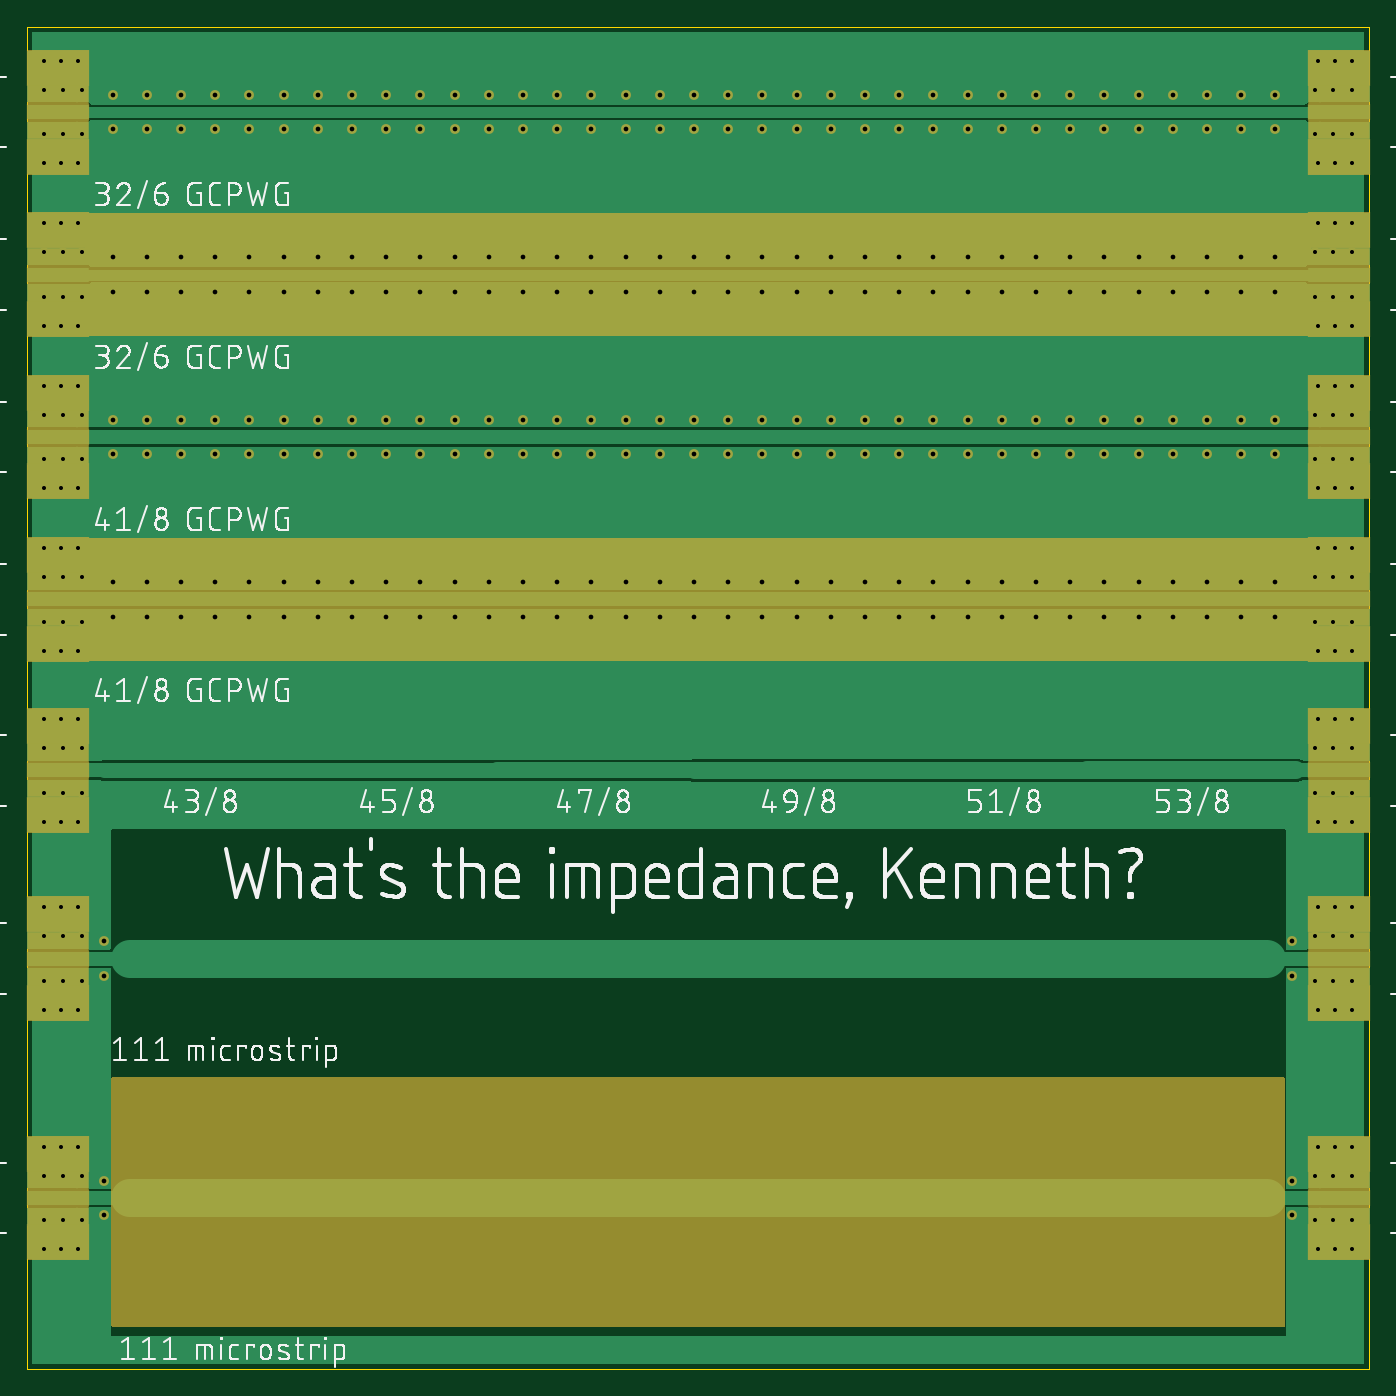
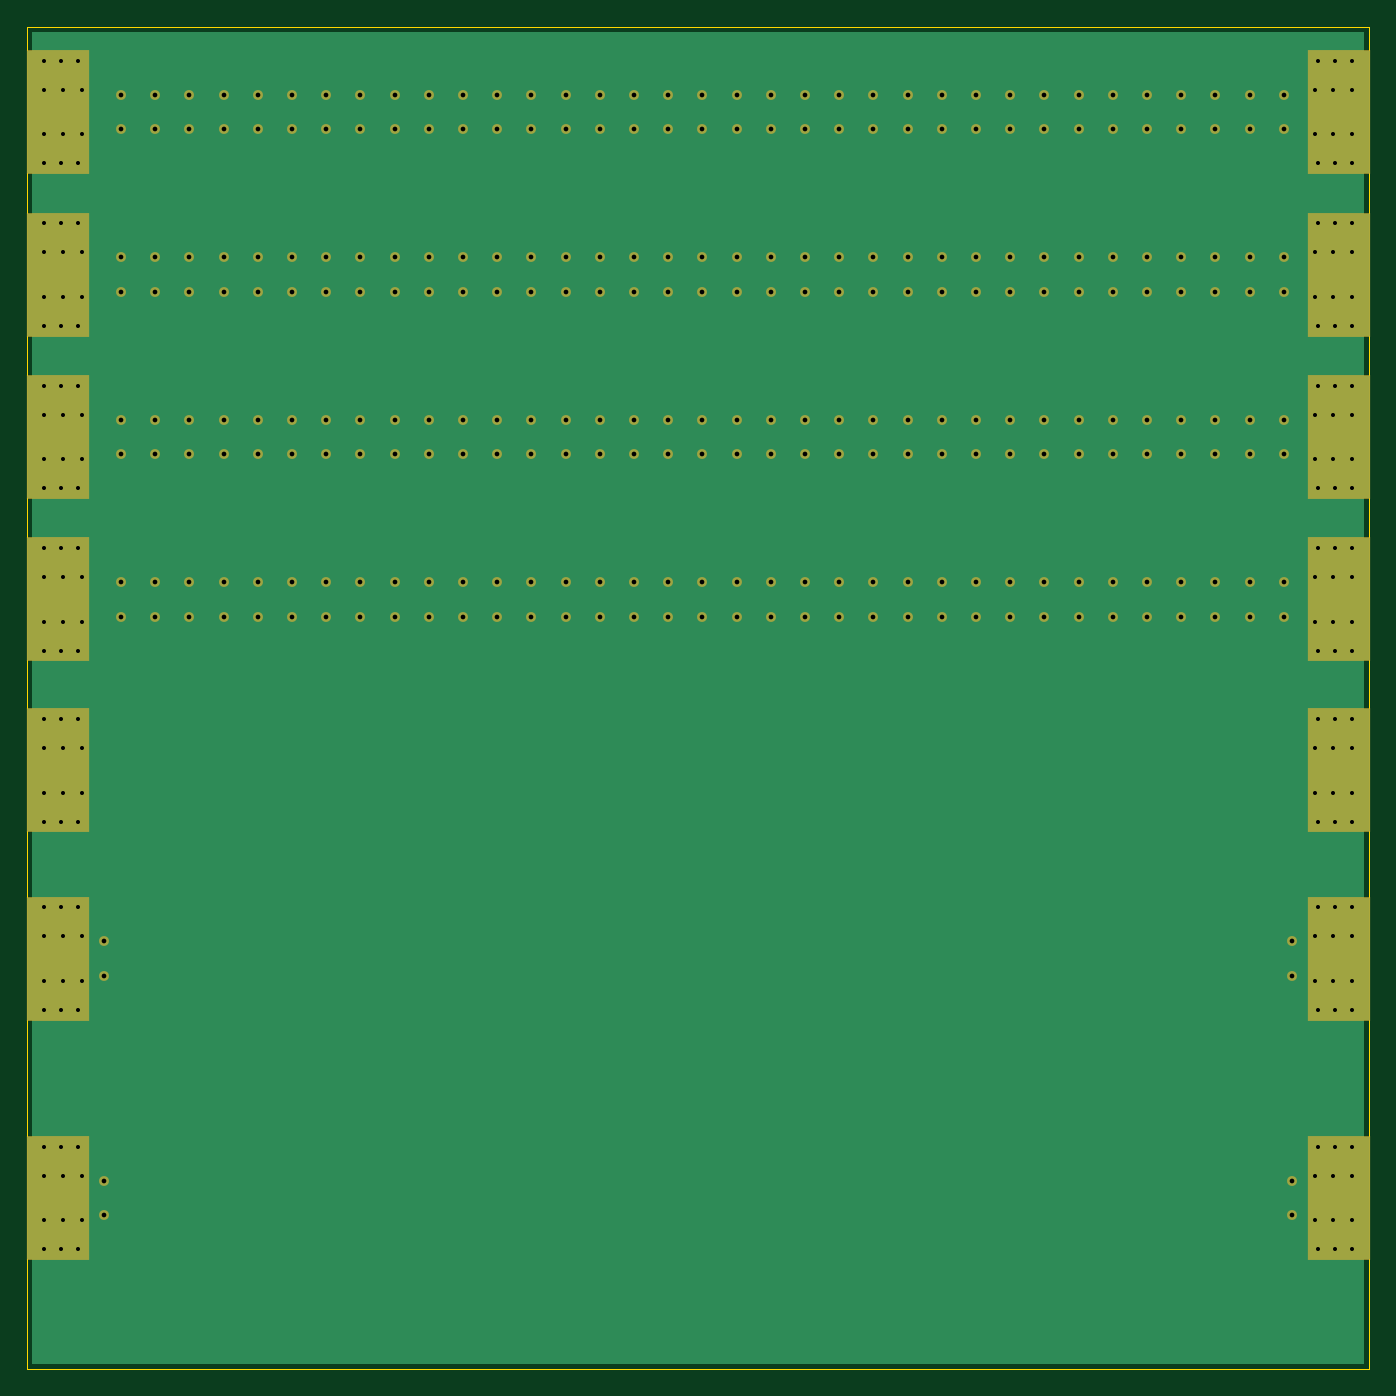
Circuit board: 7 layer files. Board 99.7 x 99.7 mm.
- bottom_copper: 2layer_v1.GBL (10576 bytes)
- bottom_mask: 2layer_v1.GBS (9172 bytes)
- outline: 2layer_v1.GKO (232 bytes)
- top_copper: 2layer_v1.GTL (44908 bytes)
- top_silk: 2layer_v1.GTO (216419 bytes)
- top_mask: 2layer_v1.GTS (15787 bytes)
- drill: 2layer_v1.XLN (5972 bytes)

=== bottom_copper: 2layer_v1.GBL (10576 bytes, source omitted) ===
=== bottom_mask: 2layer_v1.GBS (9172 bytes, source omitted) ===
=== outline: 2layer_v1.GKO ===
G04 EAGLE Gerber RS-274X export*
G75*
%MOMM*%
%FSLAX34Y34*%
%LPD*%
%INBoard Outline*%
%IPPOS*%
%AMOC8*
5,1,8,0,0,1.08239X$1,22.5*%
G01*
%ADD10C,0.000000*%


D10*
X0Y0D02*
X996950Y0D01*
X996950Y996950D01*
X0Y996950D01*
X0Y0D01*
M02*

=== top_copper: 2layer_v1.GTL (44908 bytes, source omitted) ===
=== top_silk: 2layer_v1.GTO (216419 bytes, source omitted) ===
=== top_mask: 2layer_v1.GTS (15787 bytes, source omitted) ===
=== drill: 2layer_v1.XLN ===
M48
;GenerationSoftware,Autodesk,EAGLE,9.2.2*%
;CreationDate,2019-04-18T16:46:46Z*%
FMAT,2
ICI,OFF
METRIC,TZ,000.000
T3C0.300
T2C0.350
%
G90
M71
T2
X21590Y80010
X41910Y80010
X39370Y80010
X36830Y80010
X34290Y80010
X31750Y80010
X29210Y80010
X26670Y80010
X24130Y80010
X44450Y80010
X19050Y80010
X16510Y80010
X13970Y80010
X11430Y80010
X8890Y80010
X6350Y80010
X92710Y82550
X90170Y82550
X67310Y80010
X87630Y80010
X85090Y80010
X82550Y80010
X80010Y80010
X77470Y80010
X74930Y80010
X72390Y80010
X69850Y80010
X87630Y82550
X64770Y80010
X62230Y80010
X59690Y80010
X57150Y80010
X54610Y80010
X52070Y80010
X49530Y80010
X46990Y80010
X19050Y82550
X39370Y82550
X36830Y82550
X34290Y82550
X31750Y82550
X29210Y82550
X26670Y82550
X24130Y82550
X21590Y82550
X41910Y82550
X16510Y82550
X13970Y82550
X11430Y82550
X8890Y82550
X6350Y82550
X92710Y67945
X90170Y67945
X87630Y67945
X64770Y82550
X85090Y82550
X82550Y82550
X80010Y82550
X77470Y82550
X74930Y82550
X72390Y82550
X69850Y82550
X67310Y82550
X90170Y80010
X62230Y82550
X59690Y82550
X57150Y82550
X54610Y82550
X52070Y82550
X49530Y82550
X46990Y82550
X44450Y82550
X26670Y94615
X46990Y94615
X44450Y94615
X41910Y94615
X39370Y94615
X36830Y94615
X34290Y94615
X31750Y94615
X29210Y94615
X49530Y94615
X24130Y94615
X21590Y94615
X19050Y94615
X16510Y94615
X13970Y94615
X11430Y94615
X8890Y94615
X6350Y94615
X72390Y94615
X92710Y94615
X90170Y94615
X87630Y94615
X85090Y94615
X82550Y94615
X80010Y94615
X77470Y94615
X74930Y94615
X92710Y92075
X69850Y94615
X67310Y94615
X64770Y94615
X62230Y94615
X59690Y94615
X57150Y94615
X54610Y94615
X52070Y94615
X24130Y92075
X44450Y92075
X41910Y92075
X39370Y92075
X36830Y92075
X34290Y92075
X31750Y92075
X29210Y92075
X26670Y92075
X46990Y92075
X21590Y92075
X19050Y92075
X16510Y92075
X13970Y92075
X11430Y92075
X8890Y92075
X6350Y92075
X92710Y80010
X69850Y92075
X90170Y92075
X87630Y92075
X85090Y92075
X82550Y92075
X80010Y92075
X77470Y92075
X74930Y92075
X72390Y92075
X5715Y11430
X67310Y92075
X64770Y92075
X62230Y92075
X59690Y92075
X57150Y92075
X54610Y92075
X52070Y92075
X49530Y92075
X8890Y55880
X31750Y55880
X29210Y55880
X26670Y55880
X24130Y55880
X21590Y55880
X19050Y55880
X16510Y55880
X13970Y55880
X11430Y55880
X34290Y55880
X6350Y55880
X92710Y58420
X90170Y58420
X87630Y58420
X85090Y58420
X82550Y58420
X80010Y58420
X77470Y58420
X57150Y55880
X77470Y55880
X74930Y55880
X72390Y55880
X69850Y55880
X67310Y55880
X64770Y55880
X62230Y55880
X59690Y55880
X74930Y58420
X54610Y55880
X52070Y55880
X49530Y55880
X46990Y55880
X44450Y55880
X41910Y55880
X39370Y55880
X36830Y55880
X6350Y58420
X26670Y58420
X24130Y58420
X21590Y58420
X19050Y58420
X16510Y58420
X13970Y58420
X11430Y58420
X8890Y58420
X29210Y58420
X93980Y31750
X93980Y29210
X5715Y31750
X5715Y29210
X93980Y11430
X93980Y13970
X5715Y13970
X85090Y67945
X52070Y58420
X72390Y58420
X69850Y58420
X67310Y58420
X64770Y58420
X62230Y58420
X59690Y58420
X57150Y58420
X54610Y58420
X82550Y67945
X49530Y58420
X46990Y58420
X44450Y58420
X41910Y58420
X39370Y58420
X36830Y58420
X34290Y58420
X31750Y58420
X16510Y67945
X36830Y67945
X34290Y67945
X31750Y67945
X29210Y67945
X26670Y67945
X24130Y67945
X21590Y67945
X19050Y67945
X39370Y67945
X13970Y67945
X11430Y67945
X8890Y67945
X6350Y67945
X92710Y70485
X90170Y70485
X87630Y70485
X85090Y70485
X62230Y67945
X80010Y55880
X80010Y67945
X77470Y67945
X74930Y67945
X72390Y67945
X69850Y67945
X67310Y67945
X64770Y67945
X82550Y55880
X59690Y67945
X57150Y67945
X54610Y67945
X52070Y67945
X49530Y67945
X46990Y67945
X44450Y67945
X41910Y67945
X13970Y70485
X34290Y70485
X31750Y70485
X29210Y70485
X26670Y70485
X24130Y70485
X21590Y70485
X19050Y70485
X16510Y70485
X80010Y70485
X11430Y70485
X8890Y70485
X6350Y70485
X92710Y55880
X90170Y55880
X87630Y55880
X85090Y55880
X82550Y70485
X39370Y70485
X36830Y70485
X77470Y70485
X74930Y70485
X72390Y70485
X69850Y70485
X67310Y70485
X64770Y70485
X62230Y70485
X57150Y70485
X54610Y70485
X52070Y70485
X49530Y70485
X46990Y70485
X44450Y70485
X41910Y70485
X59690Y70485
T3
X98425Y77470
X95885Y85090
X98425Y85090
X95631Y82931
X95631Y79629
X98425Y82931
X98425Y79629
X2667Y82931
X2667Y79629
X2540Y77470
X95885Y77470
X97155Y77470
X97155Y85090
X97028Y82931
X97028Y79629
X1270Y94996
X1270Y91694
X4064Y94996
X4064Y91694
X1270Y89535
X3810Y89535
X2667Y67564
X1270Y70866
X1270Y67564
X4064Y70866
X4064Y67564
X1270Y65405
X3810Y65405
X1270Y73025
X3810Y73025
X2540Y73025
X2540Y65405
X2540Y85090
X2667Y70866
X1270Y82931
X1270Y79629
X4064Y82931
X4064Y79629
X1270Y77470
X3810Y77470
X1270Y85090
X3810Y85090
X95631Y42799
X1270Y40640
X3810Y40640
X1270Y48260
X3810Y48260
X2540Y48260
X2540Y40640
X2667Y42799
X2667Y46101
X98425Y42799
X98425Y46101
X4064Y42799
X95631Y46101
X98425Y48260
X95885Y48260
X98425Y40640
X95885Y40640
X97155Y40640
X97155Y48260
X97028Y46101
X97028Y42799
X95885Y97155
X3810Y97155
X2540Y97155
X2540Y89535
X2667Y91694
X2667Y94996
X98425Y91694
X98425Y94996
X95631Y91694
X95631Y94996
X98425Y97155
X1270Y97155
X98425Y89535
X95885Y89535
X97155Y89535
X97155Y97155
X97028Y94996
X97028Y91694
X1270Y46101
X1270Y42799
X4064Y46101
X95885Y26670
X2540Y8890
X2667Y11049
X2667Y14351
X98425Y28829
X98425Y32131
X95631Y28829
X95631Y32131
X98425Y34290
X95885Y34290
X98425Y26670
X2540Y16510
X97155Y26670
X97155Y34290
X97028Y32131
X97028Y28829
X1270Y32131
X1270Y28829
X4064Y32131
X4064Y28829
X1270Y26670
X97028Y14351
X98425Y11049
X98425Y14351
X95631Y11049
X95631Y14351
X98425Y16510
X95885Y16510
X98425Y8890
X95885Y8890
X97155Y8890
X97155Y16510
X3810Y26670
X97028Y11049
X1270Y14351
X1270Y11049
X4064Y14351
X4064Y11049
X1270Y8890
X3810Y8890
X1270Y16510
X3810Y16510
X98425Y70866
X4064Y55499
X1270Y53340
X3810Y53340
X1270Y60960
X3810Y60960
X2540Y60960
X2540Y53340
X2667Y55499
X2667Y58801
X98425Y67564
X4064Y58801
X95631Y67564
X95631Y70866
X98425Y73025
X95885Y73025
X98425Y65405
X95885Y65405
X97155Y65405
X97155Y73025
X97028Y70866
X98425Y60960
X1270Y34290
X3810Y34290
X2540Y34290
X2540Y26670
X2667Y28829
X2667Y32131
X98425Y55499
X98425Y58801
X95631Y55499
X95631Y58801
X97028Y67564
X95885Y60960
X98425Y53340
X95885Y53340
X97155Y53340
X97155Y60960
X97028Y58801
X97028Y55499
X1270Y58801
X1270Y55499
M30
